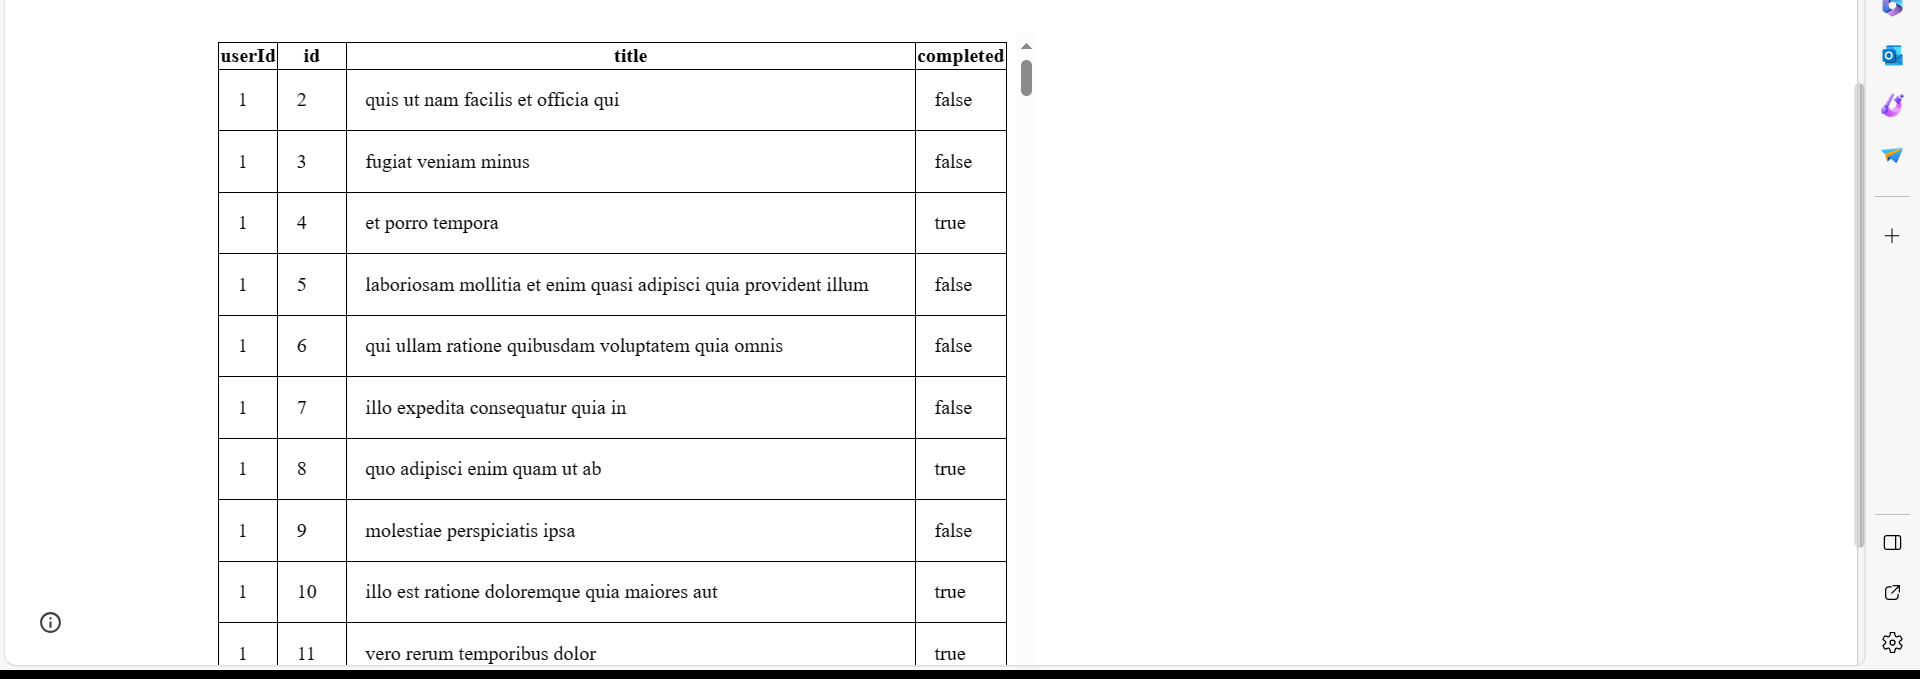
Task: Extract the data from the vajrang.org and print the results in the excel
Workflow: Main

Step 1: get-text from the table in window 'XPERIENCE AI - Table Data Scraping' (msedge.exe)
